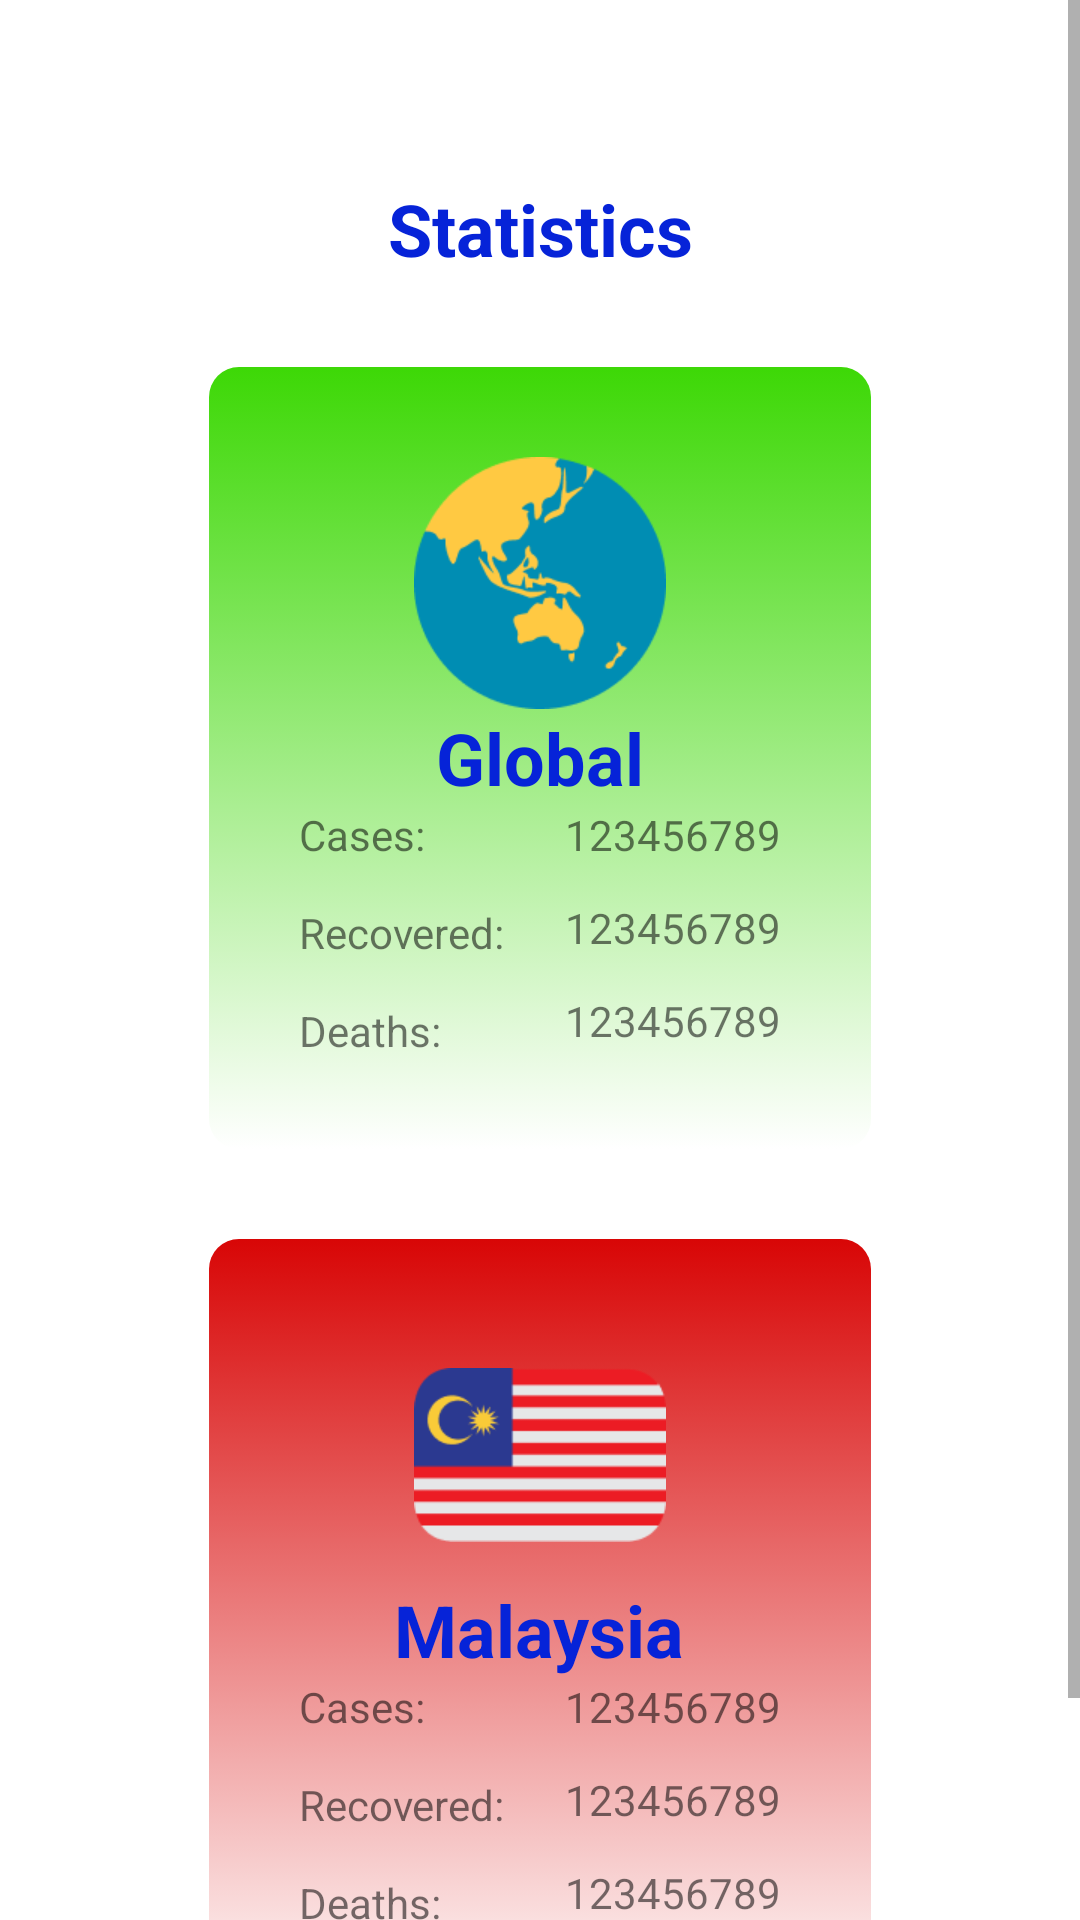

Here is an Android app screen rendered from its layout file. Give the layout XML and the strings, colors and styles it references.
<!-- AndroidManifest.xml: application theme Theme.ContactTracingProject -->
<!-- res/layout/fragment_statistics.xml -->
<?xml version="1.0" encoding="utf-8"?>
<layout xmlns:android="http://schemas.android.com/apk/res/android"
    xmlns:app="http://schemas.android.com/apk/res-auto"
    xmlns:tools="http://schemas.android.com/tools">

    <data>

    </data>

    <FrameLayout
        android:layout_width="match_parent"
        android:layout_height="match_parent"
        tools:context=".stats.Statistics">

        <ScrollView
            android:layout_width="match_parent"
            android:layout_height="match_parent">

            <androidx.constraintlayout.widget.ConstraintLayout
                android:layout_width="match_parent"
                android:layout_height="wrap_content">

                <TextView
                    android:id="@+id/statistics_title"
                    android:layout_width="wrap_content"
                    android:layout_height="wrap_content"
                    android:layout_marginTop="60dp"
                    android:text="@string/stats"
                    android:textColor="@color/corolo"
                    android:textSize="24sp"
                    android:textStyle="bold"
                    app:layout_constraintEnd_toEndOf="parent"
                    app:layout_constraintStart_toStartOf="parent"
                    app:layout_constraintTop_toTopOf="parent" />

                <com.google.android.material.card.MaterialCardView
                    android:id="@+id/statistics_global"
                    android:layout_width="wrap_content"
                    android:layout_height="wrap_content"
                    android:layout_marginTop="30dp"
                    app:cardCornerRadius="10dp"
                    app:cardElevation="0dp"
                    app:layout_constraintEnd_toEndOf="parent"
                    app:layout_constraintStart_toStartOf="parent"
                    app:layout_constraintTop_toBottomOf="@+id/statistics_title">

                    <LinearLayout
                        android:layout_width="wrap_content"
                        android:layout_height="match_parent"
                        android:background="@drawable/statistics_global_card"
                        android:orientation="vertical"
                        android:padding="30dp">

                        <ImageView
                            android:id="@+id/statistics_globe"
                            android:layout_width="84dp"
                            android:layout_height="84dp"
                            android:layout_gravity="center_horizontal"
                            android:contentDescription="@string/globe"
                            android:src="@drawable/globe" />

                        <TextView
                            android:id="@+id/statistics_global_title"
                            android:layout_width="wrap_content"
                            android:layout_height="wrap_content"
                            android:layout_gravity="center_horizontal"
                            android:text="@string/global"
                            android:textColor="@color/corolo"
                            android:textSize="24sp"
                            android:textStyle="bold" />

                        <LinearLayout
                            android:layout_width="wrap_content"
                            android:layout_height="wrap_content"
                            android:layout_gravity="center_horizontal">

                            <TextView
                                android:id="@+id/statistics_global_categories"
                                android:layout_width="wrap_content"
                                android:layout_height="wrap_content"
                                android:layout_marginEnd="20dp"
                                android:text="@string/cases" />

                            <LinearLayout
                                android:layout_width="match_parent"
                                android:layout_height="match_parent"
                                android:orientation="vertical">

                                <TextView
                                    android:id="@+id/statistics_cases_global"
                                    android:layout_width="wrap_content"
                                    android:layout_height="wrap_content"
                                    android:text="@string/vals" />

                                <TextView
                                    android:id="@+id/statistics_global_recovered"
                                    android:layout_width="wrap_content"
                                    android:layout_marginTop="12dp"
                                    android:layout_height="wrap_content"
                                    android:text="@string/vals" />

                                <TextView
                                    android:id="@+id/statistics_global_deaths"
                                    android:layout_width="wrap_content"
                                    android:layout_marginTop="12dp"
                                    android:layout_height="wrap_content"
                                    android:text="@string/vals" />
                            </LinearLayout>
                        </LinearLayout>

                    </LinearLayout>

                </com.google.android.material.card.MaterialCardView>

                <com.google.android.material.card.MaterialCardView
                    android:id="@+id/statistics_national"
                    android:layout_width="wrap_content"
                    android:layout_height="wrap_content"
                    android:layout_marginTop="30dp"
                    app:cardCornerRadius="10dp"
                    app:cardElevation="0dp"
                    app:layout_constraintEnd_toEndOf="parent"
                    app:layout_constraintStart_toStartOf="parent"
                    app:layout_constraintTop_toBottomOf="@+id/statistics_global">

                    <LinearLayout
                        android:layout_width="wrap_content"
                        android:layout_height="match_parent"
                        android:layout_marginBottom="50dp"
                        android:background="@drawable/statistics_national_card"
                        android:orientation="vertical"
                        android:padding="30dp">

                        <ImageView
                            android:id="@+id/statistics_malaysia"
                            android:layout_width="84dp"
                            android:layout_height="84dp"
                            android:layout_gravity="center_horizontal"
                            android:contentDescription="@string/malaysia"
                            android:src="@drawable/malaysia"
                            app:layout_constraintEnd_toEndOf="parent"
                            app:layout_constraintStart_toStartOf="parent"
                            app:layout_constraintTop_toBottomOf="@+id/linearLayout" />

                        <TextView
                            android:id="@+id/statistics_national_title"
                            android:layout_width="wrap_content"
                            android:layout_height="wrap_content"
                            android:layout_gravity="center_horizontal"
                            android:text="@string/malaysia"
                            android:textColor="#0623d8"
                            android:textSize="24sp"
                            android:textStyle="bold"
                            app:layout_constraintEnd_toEndOf="parent"
                            app:layout_constraintStart_toStartOf="parent"
                            app:layout_constraintTop_toBottomOf="@+id/imageView2" />

                        <LinearLayout
                            android:layout_width="wrap_content"
                            android:layout_height="wrap_content">

                            <TextView
                                android:id="@+id/statistics_national_categories"
                                android:layout_width="wrap_content"
                                android:layout_height="wrap_content"
                                android:layout_marginEnd="20dp"
                                android:text="@string/cases" />

                            <LinearLayout
                                android:layout_width="match_parent"
                                android:layout_height="match_parent"
                                android:orientation="vertical">

                                <TextView
                                    android:id="@+id/statistics_cases_local"
                                    android:layout_width="wrap_content"
                                    android:layout_height="wrap_content"
                                    android:text="@string/vals" />

                                <TextView
                                    android:id="@+id/statistics_local_recovered"
                                    android:layout_width="wrap_content"
                                    android:layout_marginTop="12dp"
                                    android:layout_height="wrap_content"
                                    android:text="@string/vals" />

                                <TextView
                                    android:id="@+id/statistics_local_deaths"
                                    android:layout_width="wrap_content"
                                    android:layout_marginTop="12dp"
                                    android:layout_height="wrap_content"
                                    android:text="@string/vals" />
                            </LinearLayout>
                        </LinearLayout>

                    </LinearLayout>

                </com.google.android.material.card.MaterialCardView>

            </androidx.constraintlayout.widget.ConstraintLayout>

        </ScrollView>
    </FrameLayout>
</layout>
<!-- resources referenced by this layout -->
<resources>
  <color name="corolo">#0623D8</color>
  <!-- drawable globe: png bitmap (drawable, 6280 bytes) -->
  <!-- drawable malaysia: png bitmap (drawable, 2970 bytes) -->
  <!-- drawable statistics_global_card (drawable) -->
  <?xml version="1.0" encoding="utf-8"?>
  <selector xmlns:android="http://schemas.android.com/apk/res/android">
      <item>
          <shape>
              <gradient
                  android:angle="-90"
                  android:startColor="#3DD806"
                  android:endColor="@color/white"
                  android:type="linear" />
          </shape>
      </item>
  </selector>
  <!-- drawable statistics_national_card (drawable) -->
  <?xml version="1.0" encoding="utf-8"?>
  <selector xmlns:android="http://schemas.android.com/apk/res/android">
      <item>
          <shape>
              <gradient
                  android:angle="-90"
                  android:startColor="#D80606"
                  android:endColor="@color/white"
                  android:type="linear" />
          </shape>
      </item>
  </selector>
  <string name="cases">Cases:\n\nRecovered:\n\nDeaths:</string>
  <string name="global">Global</string>
  <string name="globe">Globe Image</string>
  <string name="malaysia">Malaysia</string>
  <string name="stats">Statistics</string>
  <string name="vals">123456789</string>
  <style name="Theme.ContactTracingProject" parent="Theme.MaterialComponents.DayNight.DarkActionBar">
          
          <item name="colorPrimary">#0623d8</item>
          <item name="colorPrimaryVariant">@color/purple_700</item>
          <item name="colorOnPrimary">@color/white</item>
          
          <item name="colorSecondary">@color/teal_200</item>
          <item name="colorSecondaryVariant">@color/teal_700</item>
          <item name="colorOnSecondary">@color/black</item>
          
          <item name="android:statusBarColor" tools:targetApi="l">?attr/colorPrimaryVariant</item>
          
  
          <item name="overlapAnchor">false</item>
          <item name="android:dropDownVerticalOffset">?attr/actionBarSize</item>
      </style>
  <color name="white">#FFFFFFFF</color>
  <color name="purple_700">#FF3700B3</color>
  <color name="teal_200">#FF03DAC5</color>
  <color name="teal_700">#FF018786</color>
  <color name="black">#FF000000</color>
</resources>
